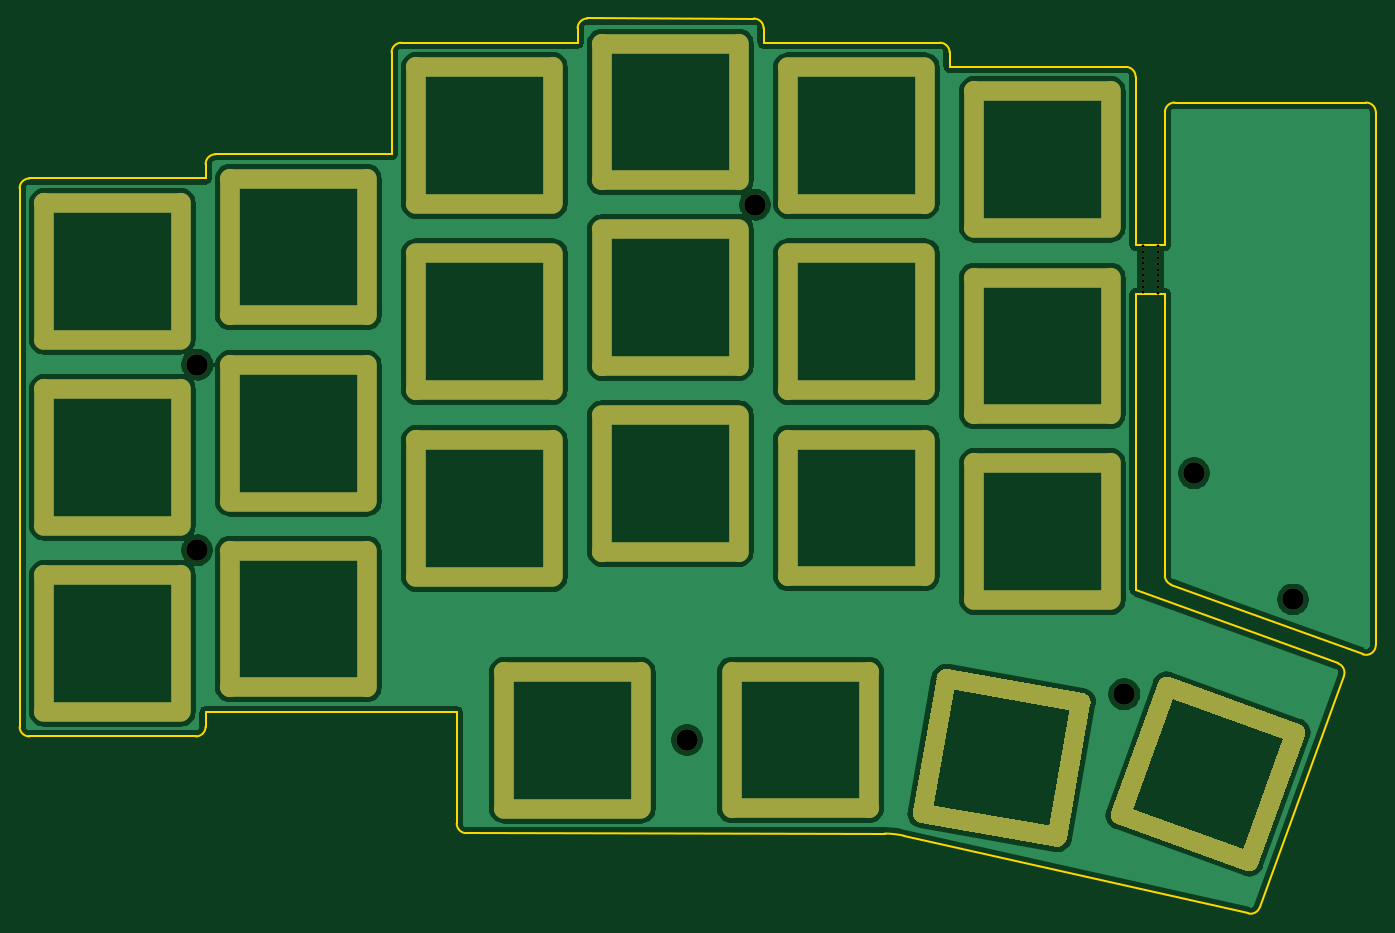
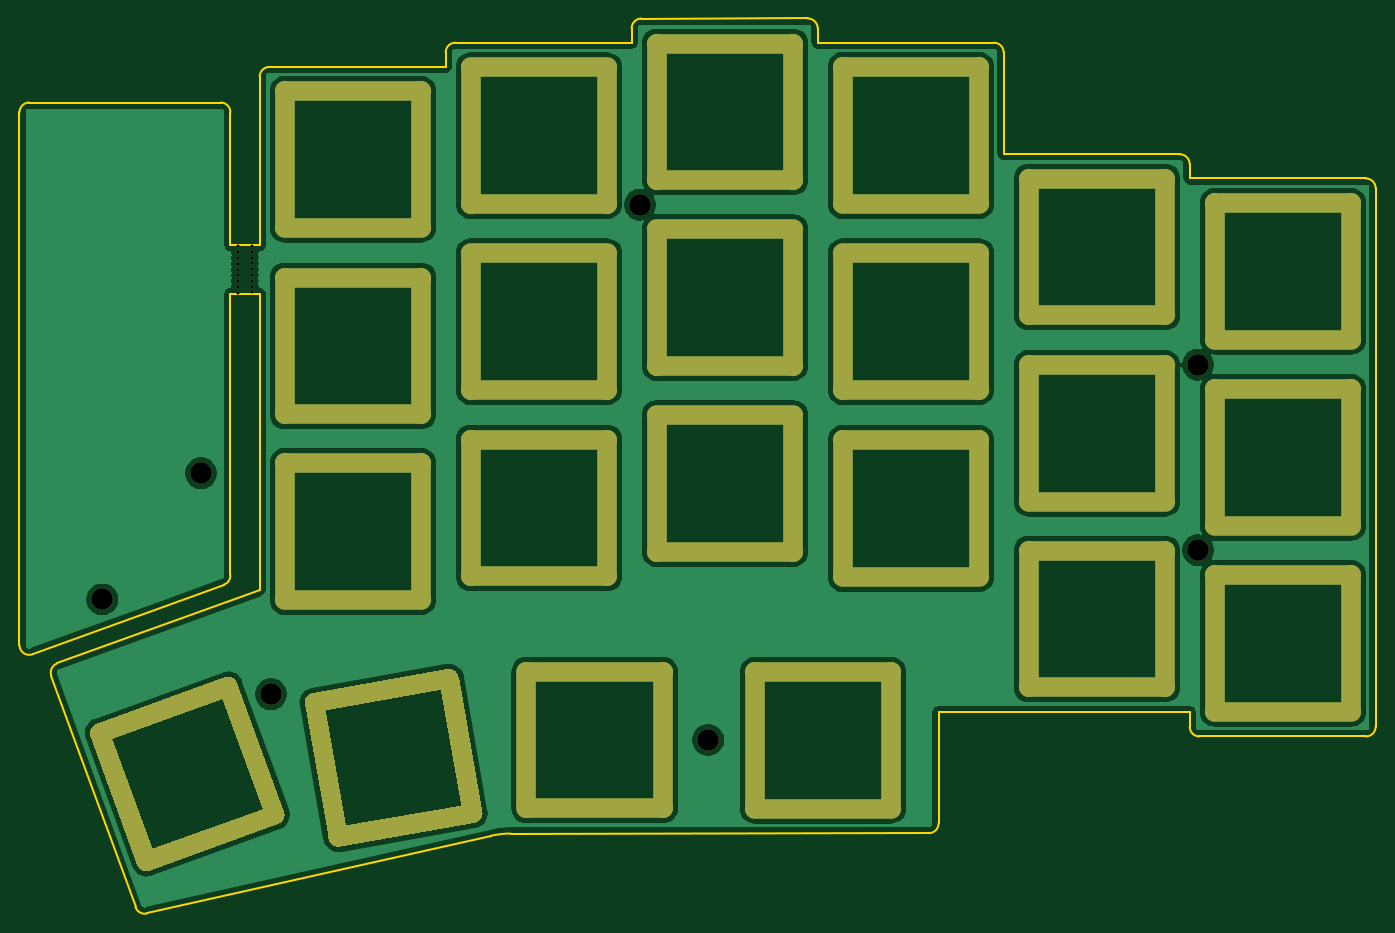
Circuit board: 10 layer files. Board 138.9 x 91.7 mm.
- bottom_copper: top_pcb-B_Cu.gbr (95288 bytes)
- bottom_mask: top_pcb-B_Mask.gbr (6913 bytes)
- paste: top_pcb-B_Paste.gbr (460 bytes)
- bottom_silk: top_pcb-B_SilkS.gbr (461 bytes)
- outline: top_pcb-Edge_Cuts.gbr (7879 bytes)
- top_copper: top_pcb-F_Cu.gbr (95288 bytes)
- top_mask: top_pcb-F_Mask.gbr (6913 bytes)
- paste: top_pcb-F_Paste.gbr (460 bytes)
- top_silk: top_pcb-F_SilkS.gbr (461 bytes)
- drill: top_pcb.drl (5054 bytes)

=== bottom_copper: top_pcb-B_Cu.gbr (95288 bytes, source omitted) ===
=== bottom_mask: top_pcb-B_Mask.gbr (6913 bytes, source omitted) ===
=== paste: top_pcb-B_Paste.gbr ===
%TF.GenerationSoftware,KiCad,Pcbnew,(5.1.10)-1*%
%TF.CreationDate,2021-08-29T08:27:15+09:00*%
%TF.ProjectId,top_pcb,746f705f-7063-4622-9e6b-696361645f70,rev?*%
%TF.SameCoordinates,Original*%
%TF.FileFunction,Paste,Bot*%
%TF.FilePolarity,Positive*%
%FSLAX46Y46*%
G04 Gerber Fmt 4.6, Leading zero omitted, Abs format (unit mm)*
G04 Created by KiCad (PCBNEW (5.1.10)-1) date 2021-08-29 08:27:15*
%MOMM*%
%LPD*%
G01*
G04 APERTURE LIST*
G04 APERTURE END LIST*
M02*

=== bottom_silk: top_pcb-B_SilkS.gbr ===
%TF.GenerationSoftware,KiCad,Pcbnew,(5.1.10)-1*%
%TF.CreationDate,2021-08-29T08:27:15+09:00*%
%TF.ProjectId,top_pcb,746f705f-7063-4622-9e6b-696361645f70,rev?*%
%TF.SameCoordinates,Original*%
%TF.FileFunction,Legend,Bot*%
%TF.FilePolarity,Positive*%
%FSLAX46Y46*%
G04 Gerber Fmt 4.6, Leading zero omitted, Abs format (unit mm)*
G04 Created by KiCad (PCBNEW (5.1.10)-1) date 2021-08-29 08:27:15*
%MOMM*%
%LPD*%
G01*
G04 APERTURE LIST*
G04 APERTURE END LIST*
M02*

=== outline: top_pcb-Edge_Cuts.gbr (7879 bytes, source omitted) ===
=== top_copper: top_pcb-F_Cu.gbr (95288 bytes, source omitted) ===
=== top_mask: top_pcb-F_Mask.gbr (6913 bytes, source omitted) ===
=== paste: top_pcb-F_Paste.gbr ===
%TF.GenerationSoftware,KiCad,Pcbnew,(5.1.10)-1*%
%TF.CreationDate,2021-08-29T08:27:15+09:00*%
%TF.ProjectId,top_pcb,746f705f-7063-4622-9e6b-696361645f70,rev?*%
%TF.SameCoordinates,Original*%
%TF.FileFunction,Paste,Top*%
%TF.FilePolarity,Positive*%
%FSLAX46Y46*%
G04 Gerber Fmt 4.6, Leading zero omitted, Abs format (unit mm)*
G04 Created by KiCad (PCBNEW (5.1.10)-1) date 2021-08-29 08:27:15*
%MOMM*%
%LPD*%
G01*
G04 APERTURE LIST*
G04 APERTURE END LIST*
M02*

=== top_silk: top_pcb-F_SilkS.gbr ===
%TF.GenerationSoftware,KiCad,Pcbnew,(5.1.10)-1*%
%TF.CreationDate,2021-08-29T08:27:15+09:00*%
%TF.ProjectId,top_pcb,746f705f-7063-4622-9e6b-696361645f70,rev?*%
%TF.SameCoordinates,Original*%
%TF.FileFunction,Legend,Top*%
%TF.FilePolarity,Positive*%
%FSLAX46Y46*%
G04 Gerber Fmt 4.6, Leading zero omitted, Abs format (unit mm)*
G04 Created by KiCad (PCBNEW (5.1.10)-1) date 2021-08-29 08:27:15*
%MOMM*%
%LPD*%
G01*
G04 APERTURE LIST*
G04 APERTURE END LIST*
M02*

=== drill: top_pcb.drl ===
M48
; DRILL file {KiCad (5.1.10)-1} date 08/29/21 08:27:18
; FORMAT={-:-/ absolute / inch / decimal}
; #@! TF.CreationDate,2021-08-29T08:27:18+09:00
; #@! TF.GenerationSoftware,Kicad,Pcbnew,(5.1.10)-1
FMAT,2
INCH
T1C0.0004
T2C0.0118
T3C0.0866
%
G90
G05
T2
X5.2252Y-1.5522
X5.2252Y-1.5755
X5.2252Y-1.5989
X5.2252Y-1.6223
X5.2252Y-1.6457
X5.2252Y-1.669
X5.2252Y-1.6924
X5.2252Y-1.7158
X5.2252Y-1.7392
X5.2827Y-1.5537
X5.2827Y-1.5771
X5.2827Y-1.6005
X5.2827Y-1.6239
X5.2827Y-1.6472
X5.2827Y-1.6706
X5.2827Y-1.694
X5.2827Y-1.7174
X5.2827Y-1.7407
T3
X1.4099Y-2.779
X1.4109Y-2.03
X3.385Y-3.544
X3.6599Y-1.385
X5.149Y-3.36
X5.4299Y-2.4689
X5.828Y-2.9772
T1
G00X0.7924Y-1.3786
M15
G01X0.7924Y-1.9294
M16
G05
G00X0.7924Y-2.1286
M15
G01X0.7924Y-2.6794
M16
G05
G00X0.7924Y-2.8786
M15
G01X0.7924Y-3.4294
M16
G05
G00X0.7926Y-1.3784
M15
G01X1.3434Y-1.3784
M16
G05
G00X0.7926Y-1.9296
M15
G01X1.3434Y-1.9296
M16
G05
G00X0.7926Y-2.1284
M15
G01X1.3434Y-2.1284
M16
G05
G00X0.7926Y-2.6796
M15
G01X1.3434Y-2.6796
M16
G05
G00X0.7926Y-2.8784
M15
G01X1.3434Y-2.8784
M16
G05
G00X0.7926Y-3.4296
M15
G01X1.3434Y-3.4296
M16
G05
G00X1.3436Y-1.3786
M15
G01X1.3436Y-1.9294
M16
G05
G00X1.3436Y-2.1286
M15
G01X1.3436Y-2.6794
M16
G05
G00X1.3436Y-2.8786
M15
G01X1.3436Y-3.4294
M16
G05
G00X1.5424Y-1.2806
M15
G01X1.5424Y-1.8314
M16
G05
G00X1.5424Y-2.0316
M15
G01X1.5424Y-2.5824
M16
G05
G00X1.5424Y-2.7806
M15
G01X1.5424Y-3.3314
M16
G05
G00X1.5426Y-1.2804
M15
G01X2.0934Y-1.2804
M16
G05
G00X1.5426Y-1.8316
M15
G01X2.0934Y-1.8316
M16
G05
G00X1.5426Y-2.0314
M15
G01X2.0934Y-2.0314
M16
G05
G00X1.5426Y-2.5826
M15
G01X2.0934Y-2.5826
M16
G05
G00X1.5426Y-2.7804
M15
G01X2.0934Y-2.7804
M16
G05
G00X1.5426Y-3.3316
M15
G01X2.0934Y-3.3316
M16
G05
G00X2.0936Y-1.2806
M15
G01X2.0936Y-1.8314
M16
G05
G00X2.0936Y-2.0316
M15
G01X2.0936Y-2.5824
M16
G05
G00X2.0936Y-2.7806
M15
G01X2.0936Y-3.3314
M16
G05
G00X2.2924Y-0.8306
M15
G01X2.2924Y-1.3814
M16
G05
G00X2.2924Y-1.5816
M15
G01X2.2924Y-2.1324
M16
G05
G00X2.2924Y-2.3346
M15
G01X2.2924Y-2.8854
M16
G05
G00X2.2926Y-0.8304
M15
G01X2.8434Y-0.8304
M16
G05
G00X2.2926Y-1.3816
M15
G01X2.8434Y-1.3816
M16
G05
G00X2.2926Y-1.5814
M15
G01X2.8434Y-1.5814
M16
G05
G00X2.2926Y-2.1326
M15
G01X2.8434Y-2.1326
M16
G05
G00X2.2926Y-2.3344
M15
G01X2.8434Y-2.3344
M16
G05
G00X2.2926Y-2.8856
M15
G01X2.8434Y-2.8856
M16
G05
G00X2.6474Y-3.8204
M15
G01X2.6474Y-3.2696
M16
G05
G00X2.8436Y-0.8306
M15
G01X2.8436Y-1.3814
M16
G05
G00X2.8436Y-1.5816
M15
G01X2.8436Y-2.1324
M16
G05
G00X2.8436Y-2.3346
M15
G01X2.8436Y-2.8854
M16
G05
G00X3.1984Y-3.2694
M15
G01X2.6476Y-3.2694
M16
G05
G00X3.1984Y-3.8206
M15
G01X2.6476Y-3.8206
M16
G05
G00X3.0424Y-0.7356
M15
G01X3.0424Y-1.2864
M16
G05
G00X3.0424Y-1.4846
M15
G01X3.0424Y-2.0354
M16
G05
G00X3.0424Y-2.2346
M15
G01X3.0424Y-2.7854
M16
G05
G00X3.1986Y-3.8204
M15
G01X3.1986Y-3.2696
M16
G05
G00X3.0426Y-0.7354
M15
G01X3.5934Y-0.7354
M16
G05
G00X3.0426Y-1.2866
M15
G01X3.5934Y-1.2866
M16
G05
G00X3.0426Y-1.4844
M15
G01X3.5934Y-1.4844
M16
G05
G00X3.0426Y-2.0356
M15
G01X3.5934Y-2.0356
M16
G05
G00X3.0426Y-2.2344
M15
G01X3.5934Y-2.2344
M16
G05
G00X3.0426Y-2.7856
M15
G01X3.5934Y-2.7856
M16
G05
G00X3.5674Y-3.8194
M15
G01X3.5674Y-3.2686
M16
G05
G00X3.5936Y-0.7356
M15
G01X3.5936Y-1.2864
M16
G05
G00X3.5936Y-1.4846
M15
G01X3.5936Y-2.0354
M16
G05
G00X3.5936Y-2.2346
M15
G01X3.5936Y-2.7854
M16
G05
G00X3.7924Y-0.8316
M15
G01X3.7924Y-1.3824
M16
G05
G00X3.7924Y-1.5816
M15
G01X3.7924Y-2.1324
M16
G05
G00X3.7924Y-2.3326
M15
G01X3.7924Y-2.8834
M16
G05
G00X4.1184Y-3.2684
M15
G01X3.5676Y-3.2684
M16
G05
G00X4.1184Y-3.8196
M15
G01X3.5676Y-3.8196
M16
G05
G00X3.7926Y-0.8314
M15
G01X4.3434Y-0.8314
M16
G05
G00X3.7926Y-1.3826
M15
G01X4.3434Y-1.3826
M16
G05
G00X3.7926Y-1.5814
M15
G01X4.3434Y-1.5814
M16
G05
G00X3.7926Y-2.1326
M15
G01X4.3434Y-2.1326
M16
G05
G00X3.7926Y-2.3324
M15
G01X4.3434Y-2.3324
M16
G05
G00X3.7926Y-2.8836
M15
G01X4.3434Y-2.8836
M16
G05
G00X4.1186Y-3.8194
M15
G01X4.1186Y-3.2686
M16
G05
G00X4.3436Y-0.8316
M15
G01X4.3436Y-1.3824
M16
G05
G00X4.3436Y-1.5816
M15
G01X4.3436Y-2.1324
M16
G05
G00X4.3436Y-2.3326
M15
G01X4.3436Y-2.8834
M16
G05
G00X4.3348Y-3.8394
M15
G01X4.4304Y-3.2969
M16
G05
G00X4.5424Y-0.9266
M15
G01X4.5424Y-1.4774
M16
G05
G00X4.5424Y-1.6796
M15
G01X4.5424Y-2.2304
M16
G05
G00X4.5424Y-2.4276
M15
G01X4.5424Y-2.9784
M16
G05
G00X4.8773Y-3.9352
M15
G01X4.3349Y-3.8396
M16
G05
G00X4.973Y-3.3924
M15
G01X4.4306Y-3.2968
M16
G05
G00X4.5426Y-0.9264
M15
G01X5.0934Y-0.9264
M16
G05
G00X4.5426Y-1.4776
M15
G01X5.0934Y-1.4776
M16
G05
G00X4.5426Y-1.6794
M15
G01X5.0934Y-1.6794
M16
G05
G00X4.5426Y-2.2306
M15
G01X5.0934Y-2.2306
M16
G05
G00X4.5426Y-2.4274
M15
G01X5.0934Y-2.4274
M16
G05
G00X4.5426Y-2.9786
M15
G01X5.0934Y-2.9786
M16
G05
G00X4.8776Y-3.9351
M15
G01X4.9732Y-3.3927
M16
G05
G00X5.0936Y-0.9266
M15
G01X5.0936Y-1.4774
M16
G05
G00X5.0936Y-1.6796
M15
G01X5.0936Y-2.2304
M16
G05
G00X5.0936Y-2.4276
M15
G01X5.0936Y-2.9784
M16
G05
G00X5.3212Y-3.328
M15
G01X5.1328Y-3.8455
M16
G05
G00X5.6505Y-4.0342
M15
G01X5.1329Y-3.8458
M16
G05
G00X5.839Y-3.5162
M15
G01X5.3215Y-3.3278
M16
G05
G00X5.8392Y-3.5165
M15
G01X5.6508Y-4.0341
M16
G05
T0
M30

